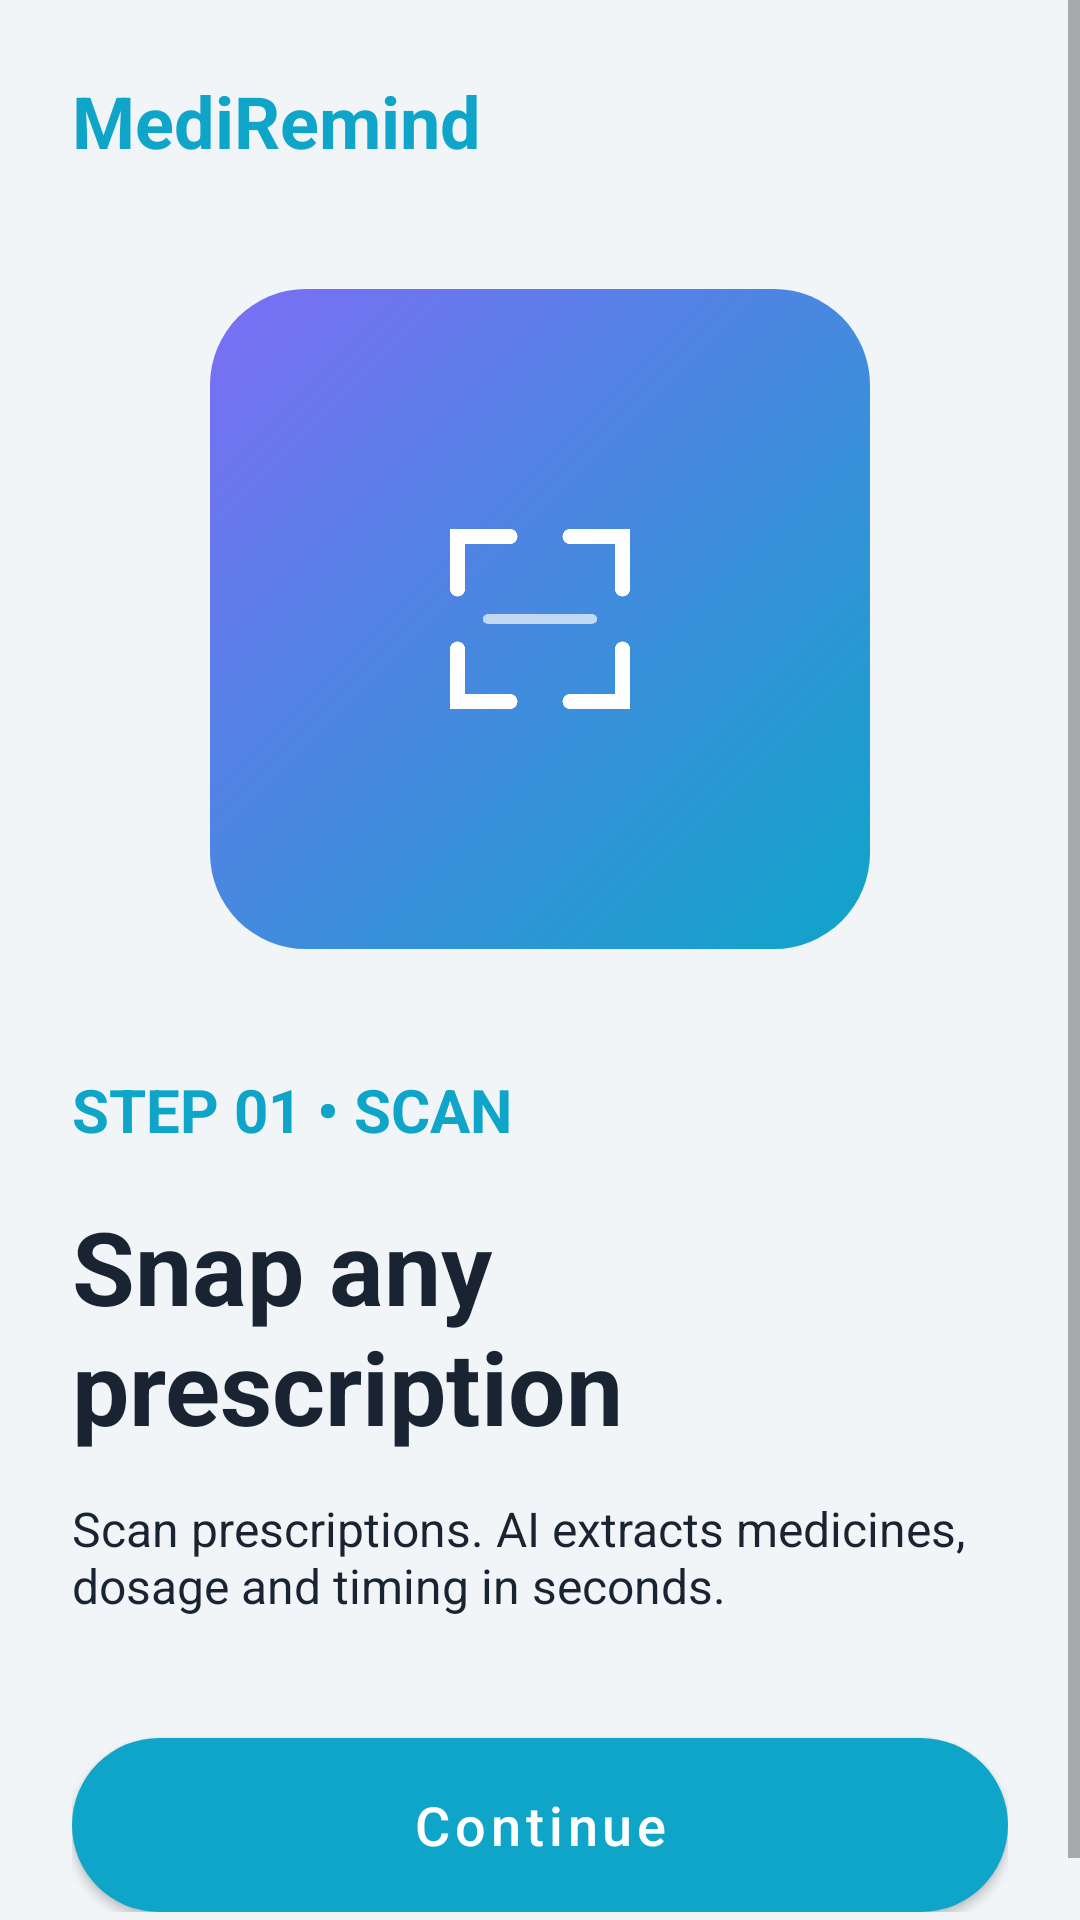

This screen was rendered from an Android layout file. Write that file and the resources it references.
<!-- AndroidManifest.xml: application theme Theme.MediRemind -->
<!-- res/layout/onboarding_screen_1.xml -->
<?xml version="1.0" encoding="utf-8"?>
<ScrollView xmlns:android="http://schemas.android.com/apk/res/android"
    android:layout_width="match_parent"
    android:layout_height="match_parent"
    xmlns:app="http://schemas.android.com/apk/res-auto"
    android:background="@color/background"
    android:backgroundTint="@color/secondary"
    android:textAlignment="center">

    <LinearLayout
        android:layout_width="match_parent"
        android:layout_height="wrap_content"
        android:orientation="vertical"
        android:padding="24dp">

        <TextView
            android:layout_width="wrap_content"
            android:layout_height="wrap_content"
            android:text="MediRemind"
            android:textColor="@color/primary"
            android:textSize="24sp"
            android:textStyle="bold" />

        <Space
            android:layout_width="match_parent"
            android:layout_height="40dp" />

        <LinearLayout
            android:layout_width="220dp"
            android:layout_height="220dp"
            android:layout_gravity="center"
            android:background="@drawable/bg_illustration_card"
            android:gravity="center">

            <ImageView
                android:layout_width="80dp"
                android:layout_height="80dp"
                android:src="@drawable/ic_scan_viewfinder"
                app:tint="@color/white" />
        </LinearLayout>

        <TextView
            android:layout_width="wrap_content"
            android:layout_height="wrap_content"
            android:layout_marginTop="40dp"
            android:text="STEP 01 • SCAN"
            android:textColor="@color/primary"
            android:textSize="20sp"
            android:textStyle="bold" />

        <TextView
            android:layout_width="wrap_content"
            android:layout_height="wrap_content"
            android:layout_marginTop="16dp"
            android:text="Snap any prescription"
            android:textColor="@color/foreground"
            android:textSize="34sp"
            android:textStyle="bold" />

        <TextView
            android:layout_width="match_parent"
            android:layout_height="wrap_content"
            android:layout_marginTop="14dp"
            android:text="Scan prescriptions. AI extracts medicines, dosage and timing in seconds."
            android:textColor="@color/foreground"
            android:textSize="16sp" />

        <Button
            android:id="@+id/btnContinue"
            android:layout_width="match_parent"
            android:layout_height="58dp"
            android:layout_marginTop="40dp"
            android:text="Continue"
            android:textAllCaps="false"
            android:textColor="@android:color/white"
            android:textSize="18sp"
            android:background="@drawable/bg_btn_onboarding"/>
    </LinearLayout>
</ScrollView>
<!-- resources referenced by this layout -->
<resources>
  <color name="background">#FAFCFD</color>
  <color name="foreground">#1A2332</color>
  <color name="primary">#0EA5C9</color>
  <color name="secondary">#F1F5F7</color>
  <color name="white">#FFFFFF</color>
  <!-- drawable bg_btn_onboarding (drawable) -->
  <?xml version="1.0" encoding="utf-8"?>
  <shape xmlns:android="http://schemas.android.com/apk/res/android"
      android:shape="rectangle">
      <gradient
          android:type="linear"
          android:angle="0"
          android:startColor="#0EA5C9"
          android:endColor="#8B5CF6" />
      <corners android:radius="999dp" />
  </shape>
  <!-- drawable bg_illustration_card (drawable) -->
  <?xml version="1.0" encoding="utf-8"?>
  <shape xmlns:android="http://schemas.android.com/apk/res/android"
      android:shape="rectangle">
      <gradient
          android:type="linear"
          android:angle="135"
          android:startColor="#0EA5C9"
          android:endColor="#7C6EF5" />
      <corners android:radius="32dp" />
  </shape>
  <!-- drawable ic_scan_viewfinder (drawable) -->
  <vector xmlns:android="http://schemas.android.com/apk/res/android"
      android:width="64dp"
      android:height="64dp"
      android:viewportWidth="64"
      android:viewportHeight="64">
  
      
      <path
          android:strokeColor="#FFFFFF"
          android:strokeWidth="4"
          android:strokeLineCap="round"
          android:fillColor="@android:color/transparent"
          android:pathData="M10,24 L10,10 L24,10" />
  
      
      <path
          android:strokeColor="#FFFFFF"
          android:strokeWidth="4"
          android:strokeLineCap="round"
          android:fillColor="@android:color/transparent"
          android:pathData="M40,10 L54,10 L54,24" />
  
      
      <path
          android:strokeColor="#FFFFFF"
          android:strokeWidth="4"
          android:strokeLineCap="round"
          android:fillColor="@android:color/transparent"
          android:pathData="M10,40 L10,54 L24,54" />
  
      
      <path
          android:strokeColor="#FFFFFF"
          android:strokeWidth="4"
          android:strokeLineCap="round"
          android:fillColor="@android:color/transparent"
          android:pathData="M40,54 L54,54 L54,40" />
  
      
      <path
          android:strokeColor="#AAFFFFFF"
          android:strokeWidth="2.5"
          android:strokeLineCap="round"
          android:fillColor="@android:color/transparent"
          android:pathData="M18,32 L46,32" />
  </vector>
  <style name="Theme.MediRemind" parent="Theme.MaterialComponents.Light.NoActionBar">
          <item name="colorPrimary">@color/primary</item>
          <item name="colorPrimaryVariant">@color/colorPrimaryDark</item>
          <item name="colorOnPrimary">@color/white</item>
          <item name="colorSecondary">@color/accent</item>
          <item name="colorSurface">@color/card</item>
          <item name="android:colorBackground">@color/background</item>
          <item name="android:statusBarColor">@color/colorPrimaryDark</item>
          <item name="android:windowBackground">@color/background</item>
      </style>
  <color name="colorPrimaryDark">#0891B2</color>
  <color name="accent">#A78BFA</color>
  <color name="card">#FFFFFF</color>
</resources>
